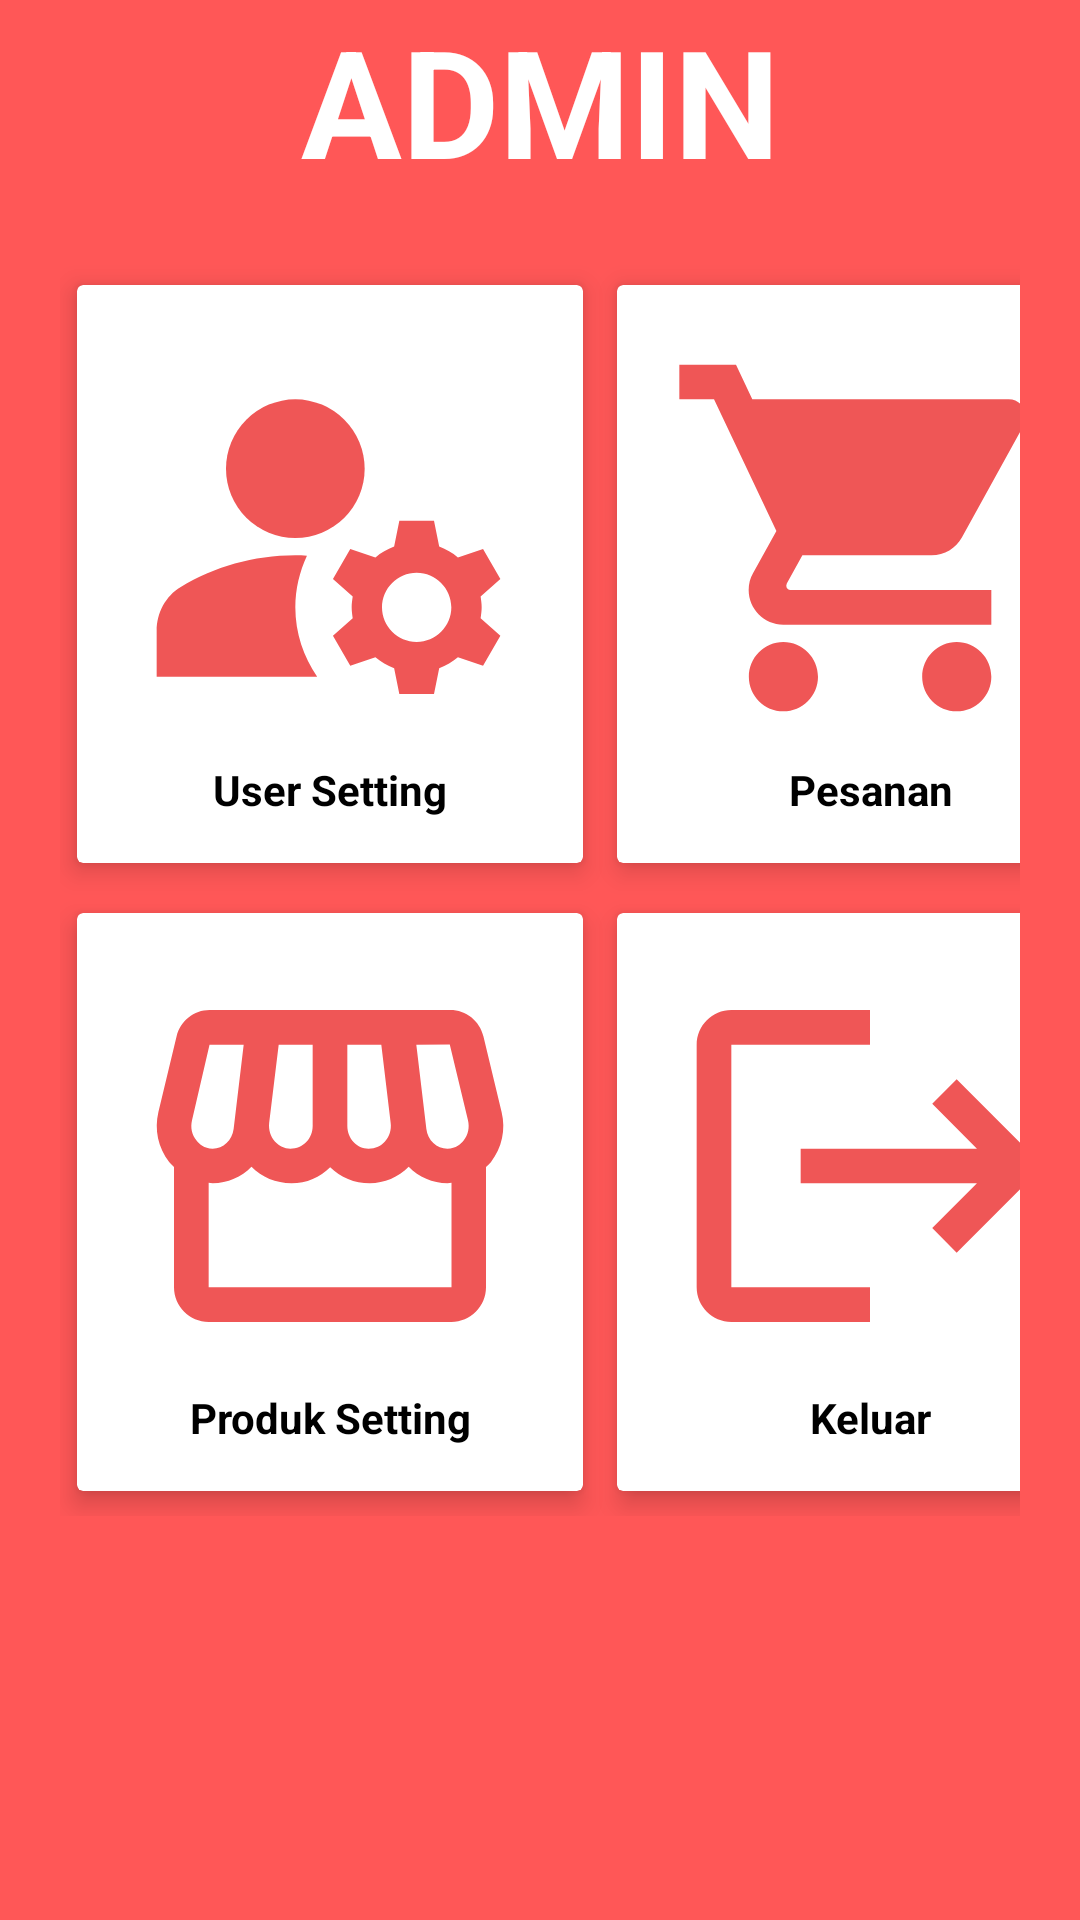

This screen was rendered from an Android layout file. Write that file and the resources it references.
<!-- AndroidManifest.xml: application theme Theme.PemesananCafeEggAndButter -->
<!-- res/layout/activity_admin.xml -->
<?xml version="1.0" encoding="utf-8"?>
<RelativeLayout xmlns:android="http://schemas.android.com/apk/res/android"
    xmlns:app="http://schemas.android.com/apk/res-auto"
    xmlns:tools="http://schemas.android.com/tools"
    android:layout_width="match_parent"
    android:layout_height="match_parent"
    android:background="@color/orange"
    tools:context=".Admin.Admin">

    <TextView
        android:id="@+id/textdoangadmin"
        android:layout_width="match_parent"
        android:layout_height="wrap_content"
        android:layout_alignParentTop="true"
        android:layout_centerInParent="true"
        android:gravity="center"
        android:text="ADMIN"
        android:textColor="@color/white"
        android:textSize="50dp"
        android:textStyle="bold" />
    <LinearLayout
        android:layout_width="match_parent"
        android:layout_height="match_parent"
        android:orientation="vertical"
        android:layout_below="@+id/textdoangadmin">

        <GridLayout
            android:layout_width="match_parent"
            android:layout_height="wrap_content"
            android:layout_margin="20dp"
            android:alignmentMode="alignMargins"
            android:columnCount="2"
            android:columnOrderPreserved="false"
            android:rowCount="1">

            <androidx.cardview.widget.CardView
                android:id="@+id/cvManageUser"
                android:layout_width="180dp"
                android:layout_height="wrap_content"
                android:layout_rowWeight="2"
                app:cardElevation="5dp"
                app:cardUseCompatPadding="true">

                <LinearLayout
                    android:layout_width="match_parent"
                    android:layout_height="wrap_content"
                    android:orientation="vertical"
                    android:padding="15dp">

                    <ImageView
                        android:layout_width="match_parent"
                        android:layout_height="match_parent"
                        android:adjustViewBounds="true"
                        android:cropToPadding="false"
                        android:src="@drawable/ic_manage_accounts" />

                    <TextView
                        android:layout_width="match_parent"
                        android:layout_height="wrap_content"
                        android:layout_marginTop="5dp"
                        android:gravity="center"
                        android:text="User Setting"
                        android:textColor="@color/black"
                        android:textSize="14dp"
                        android:textStyle="bold" />
                </LinearLayout>
            </androidx.cardview.widget.CardView>
            <androidx.cardview.widget.CardView
                android:id="@+id/cvManagePesanan"
                android:layout_width="180dp"
                android:layout_height="wrap_content"
                app:cardElevation="5dp"
                app:cardUseCompatPadding="true">

                <LinearLayout
                    android:layout_width="match_parent"
                    android:layout_height="wrap_content"
                    android:orientation="vertical"
                    android:padding="15dp">

                    <ImageView
                        android:layout_width="match_parent"
                        android:layout_height="match_parent"
                        android:adjustViewBounds="true"
                        android:cropToPadding="false"
                        android:src="@drawable/ic_shopping_admin" />

                    <TextView
                        android:layout_width="match_parent"
                        android:layout_height="wrap_content"
                        android:layout_marginTop="5dp"
                        android:gravity="center"
                        android:text="Pesanan"
                        android:textColor="@color/black"
                        android:textSize="14dp"
                        android:textStyle="bold" />

                </LinearLayout>
            </androidx.cardview.widget.CardView>
            <androidx.cardview.widget.CardView
                android:id="@+id/cvManangeProduk"
                android:layout_width="180dp"
                android:layout_height="wrap_content"
                app:cardUseCompatPadding="true"
                app:cardElevation="5dp">

                <LinearLayout
                    android:layout_width="match_parent"
                    android:layout_height="wrap_content"
                    android:orientation="vertical"
                    android:padding="15dp">

                    <ImageView
                        android:layout_width="match_parent"
                        android:layout_height="match_parent"
                        android:adjustViewBounds="true"
                        android:cropToPadding="false"
                        android:src="@drawable/ic_storefront_admin" />

                    <TextView
                        android:layout_width="match_parent"
                        android:layout_height="wrap_content"
                        android:layout_marginTop="5dp"
                        android:gravity="center"
                        android:text="Produk Setting"
                        android:textColor="@color/black"
                        android:textSize="14dp"
                        android:textStyle="bold" />

                </LinearLayout>
            </androidx.cardview.widget.CardView>
            <androidx.cardview.widget.CardView
                android:id="@+id/cvManangeLogout"
                android:layout_width="180dp"
                android:layout_height="wrap_content"
                app:cardUseCompatPadding="true"
                app:cardElevation="5dp">

                <LinearLayout
                    android:layout_width="match_parent"
                    android:layout_height="wrap_content"
                    android:orientation="vertical"
                    android:padding="15dp">

                    <ImageView
                        android:layout_width="match_parent"
                        android:layout_height="match_parent"
                        android:adjustViewBounds="true"
                        android:cropToPadding="false"
                        android:src="@drawable/ic_logout_admin" />

                    <TextView
                        android:layout_width="match_parent"
                        android:layout_height="wrap_content"
                        android:layout_marginTop="5dp"
                        android:gravity="center"
                        android:text="Keluar"
                        android:textColor="@color/black"
                        android:textSize="14dp"
                        android:textStyle="bold" />

                </LinearLayout>
            </androidx.cardview.widget.CardView>
        </GridLayout>
    </LinearLayout>
</RelativeLayout>
<!-- resources referenced by this layout -->
<resources>
  <color name="black">#FF000000</color>
  <color name="orange">#FF5757</color>
  <color name="white">#FFFFFFFF</color>
  <!-- drawable ic_logout_admin (drawable) -->
  <vector android:autoMirrored="true" android:height="24dp"
      android:tint="#EF5656" android:viewportHeight="24"
      android:viewportWidth="24" android:width="24dp" xmlns:android="http://schemas.android.com/apk/res/android">
      <path android:fillColor="@android:color/white" android:pathData="M17,7l-1.41,1.41L18.17,11H8v2h10.17l-2.58,2.58L17,17l5,-5zM4,5h8V3H4c-1.1,0 -2,0.9 -2,2v14c0,1.1 0.9,2 2,2h8v-2H4V5z"/>
  </vector>
  <!-- drawable ic_manage_accounts (drawable) -->
  <vector android:height="30dp" android:tint="#EF5656"
      android:viewportHeight="24" android:viewportWidth="24"
      android:width="30dp" xmlns:android="http://schemas.android.com/apk/res/android">
      <path android:fillColor="@android:color/white" android:pathData="M10,8m-4,0a4,4 0,1 1,8 0a4,4 0,1 1,-8 0"/>
      <path android:fillColor="@android:color/white" android:pathData="M10.67,13.02C10.45,13.01 10.23,13 10,13c-2.42,0 -4.68,0.67 -6.61,1.82C2.51,15.34 2,16.32 2,17.35V20h9.26C10.47,18.87 10,17.49 10,16C10,14.93 10.25,13.93 10.67,13.02z"/>
      <path android:fillColor="@android:color/white" android:pathData="M20.75,16c0,-0.22 -0.03,-0.42 -0.06,-0.63l1.14,-1.01l-1,-1.73l-1.45,0.49c-0.32,-0.27 -0.68,-0.48 -1.08,-0.63L18,11h-2l-0.3,1.49c-0.4,0.15 -0.76,0.36 -1.08,0.63l-1.45,-0.49l-1,1.73l1.14,1.01c-0.03,0.21 -0.06,0.41 -0.06,0.63s0.03,0.42 0.06,0.63l-1.14,1.01l1,1.73l1.45,-0.49c0.32,0.27 0.68,0.48 1.08,0.63L16,21h2l0.3,-1.49c0.4,-0.15 0.76,-0.36 1.08,-0.63l1.45,0.49l1,-1.73l-1.14,-1.01C20.72,16.42 20.75,16.22 20.75,16zM17,18c-1.1,0 -2,-0.9 -2,-2s0.9,-2 2,-2s2,0.9 2,2S18.1,18 17,18z"/>
  </vector>
  <!-- drawable ic_shopping_admin (drawable) -->
  <vector android:height="24dp" android:tint="#EF5656"
      android:viewportHeight="24" android:viewportWidth="24"
      android:width="24dp" xmlns:android="http://schemas.android.com/apk/res/android">
      <path android:fillColor="@android:color/white" android:pathData="M7,18c-1.1,0 -1.99,0.9 -1.99,2S5.9,22 7,22s2,-0.9 2,-2 -0.9,-2 -2,-2zM1,2v2h2l3.6,7.59 -1.35,2.45c-0.16,0.28 -0.25,0.61 -0.25,0.96 0,1.1 0.9,2 2,2h12v-2L7.42,15c-0.14,0 -0.25,-0.11 -0.25,-0.25l0.03,-0.12 0.9,-1.63h7.45c0.75,0 1.41,-0.41 1.75,-1.03l3.58,-6.49c0.08,-0.14 0.12,-0.31 0.12,-0.48 0,-0.55 -0.45,-1 -1,-1L5.21,4l-0.94,-2L1,2zM17,18c-1.1,0 -1.99,0.9 -1.99,2s0.89,2 1.99,2 2,-0.9 2,-2 -0.9,-2 -2,-2z"/>
  </vector>
  <style name="Theme.PemesananCafeEggAndButter" parent="Theme.MaterialComponents.DayNight.NoActionBar">
          
          <item name="colorPrimary">@color/orange</item>
          <item name="colorPrimaryVariant">@color/orange</item>
          <item name="colorOnPrimary">@color/white</item>
          
          <item name="colorSecondary">@color/teal_200</item>
          <item name="colorSecondaryVariant">@color/teal_700</item>
          <item name="colorOnSecondary">@color/white</item>
          
          <item name="android:statusBarColor" tools:targetApi="l">?attr/colorPrimaryVariant</item>
          
      </style>
  <color name="teal_200">#FF03DAC5</color>
  <color name="teal_700">#FF018786</color>
</resources>
